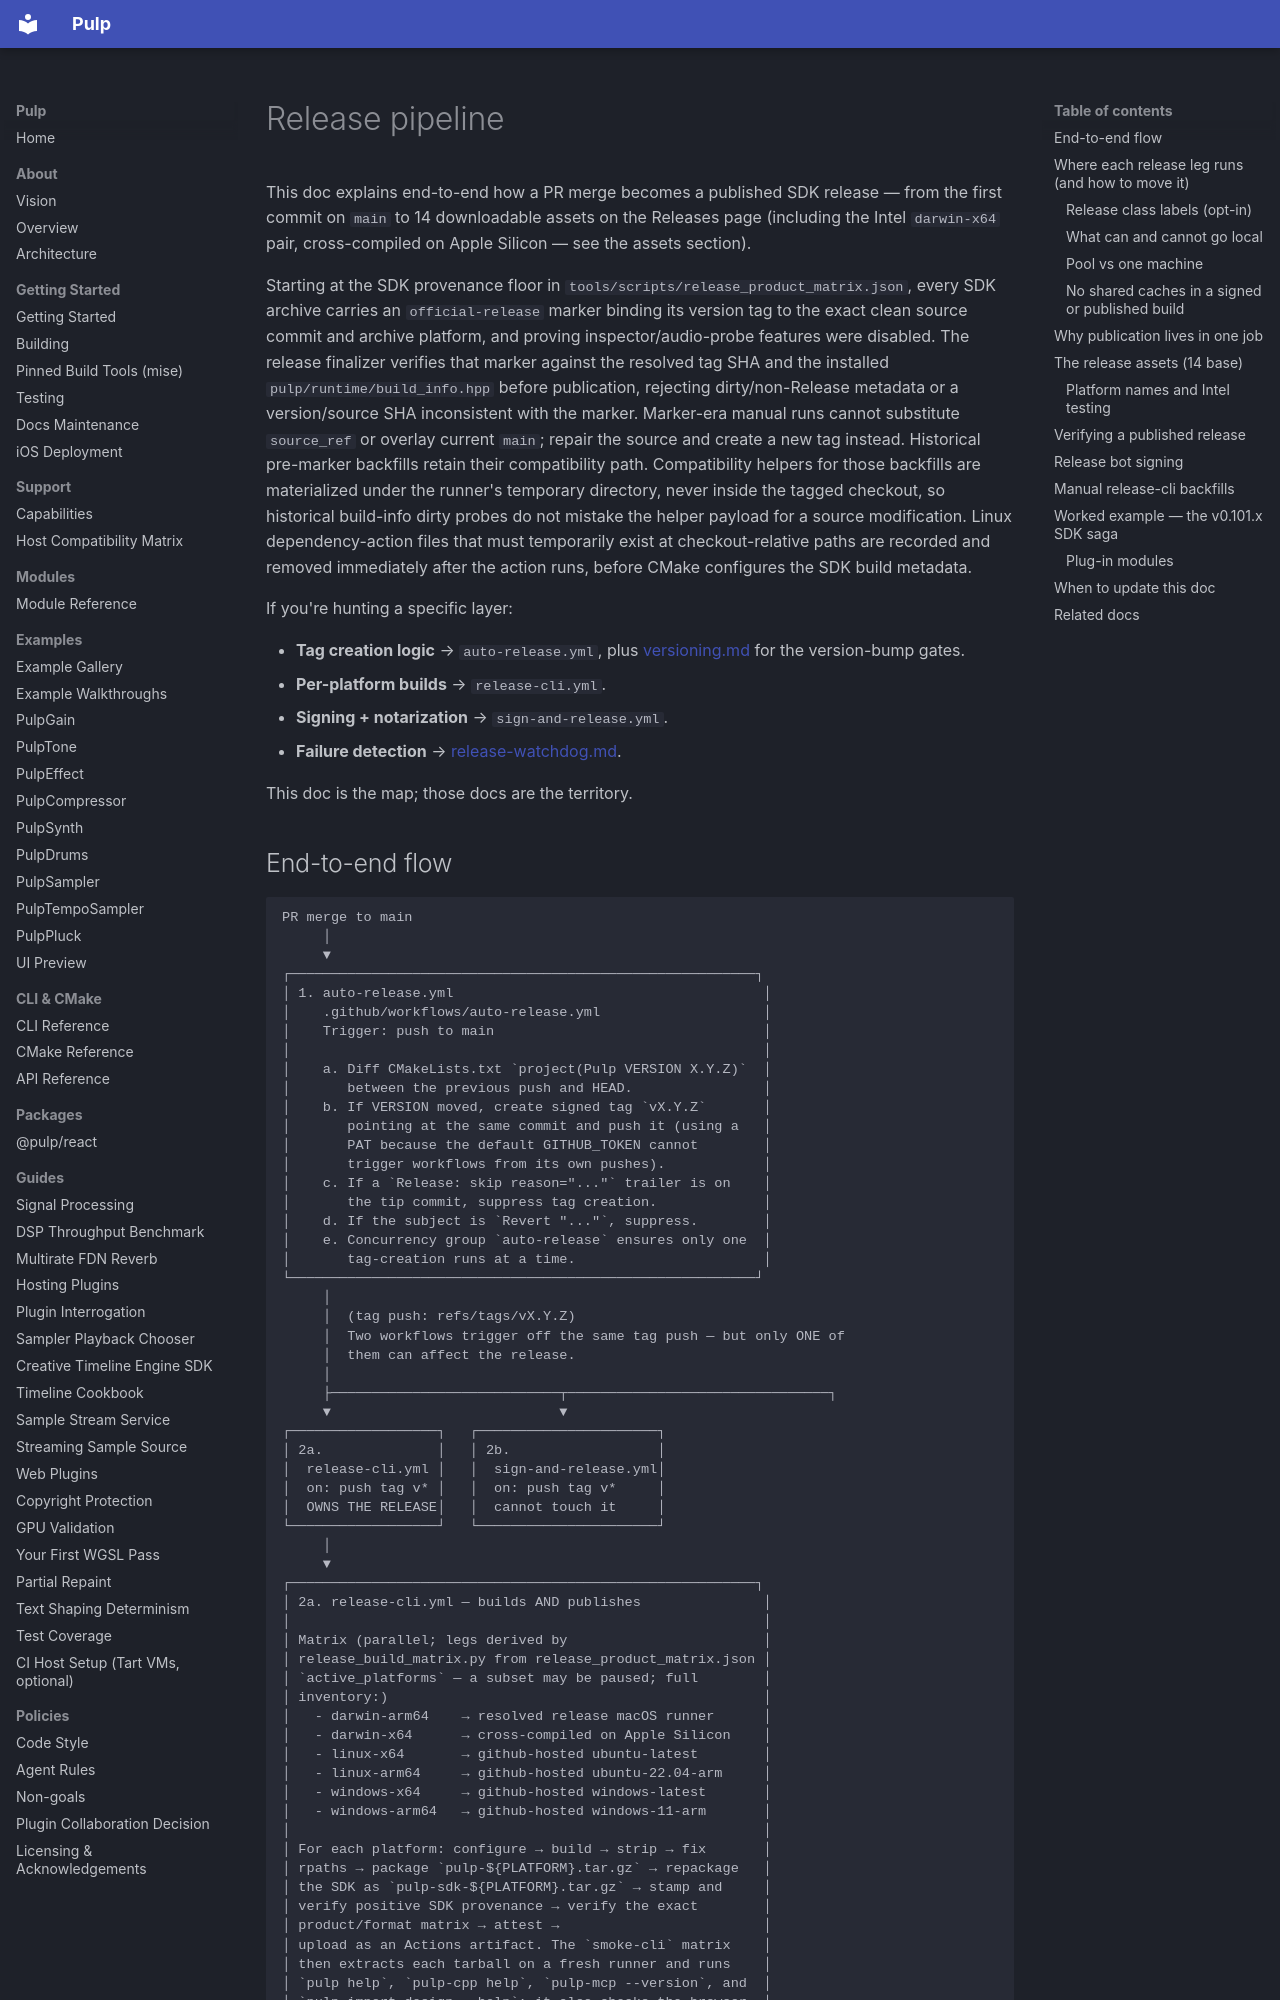

repository: Generous-Corp/pulp · page: guides/release-pipeline.html · generator: mkdocs

# Release pipeline

This doc explains end-to-end how a PR merge becomes a published SDK release —
from the first commit on `main` to 14 downloadable assets on the Releases page
(including the Intel `darwin-x64` pair, cross-compiled on Apple Silicon — see
the assets section).

Starting at the SDK provenance floor in
`tools/scripts/release_product_matrix.json`, every SDK archive carries an
`official-release` marker binding its version tag to the exact clean source
commit and archive platform, and proving inspector/audio-probe features were
disabled. The release finalizer verifies that marker against the resolved tag
SHA and the installed `pulp/runtime/build_info.hpp` before publication, rejecting
dirty/non-Release metadata or a version/source SHA inconsistent with the marker.
Marker-era manual runs cannot substitute `source_ref`
or overlay current `main`; repair the source and create a new tag instead.
Historical pre-marker backfills retain their compatibility path.
Compatibility helpers for those backfills are materialized under the runner's
temporary directory, never inside the tagged checkout, so historical build-info
dirty probes do not mistake the helper payload for a source modification.
Linux dependency-action files that must temporarily exist at checkout-relative
paths are recorded and removed immediately after the action runs, before CMake
configures the SDK build metadata.

If you're hunting a specific layer:

- **Tag creation logic** → `auto-release.yml`, plus [versioning.md](versioning.md) for the version-bump gates.
- **Per-platform builds** → `release-cli.yml`.
- **Signing + notarization** → `sign-and-release.yml`.
- **Failure detection** → [release-watchdog.md](release-watchdog.md).

This doc is the map; those docs are the territory.
